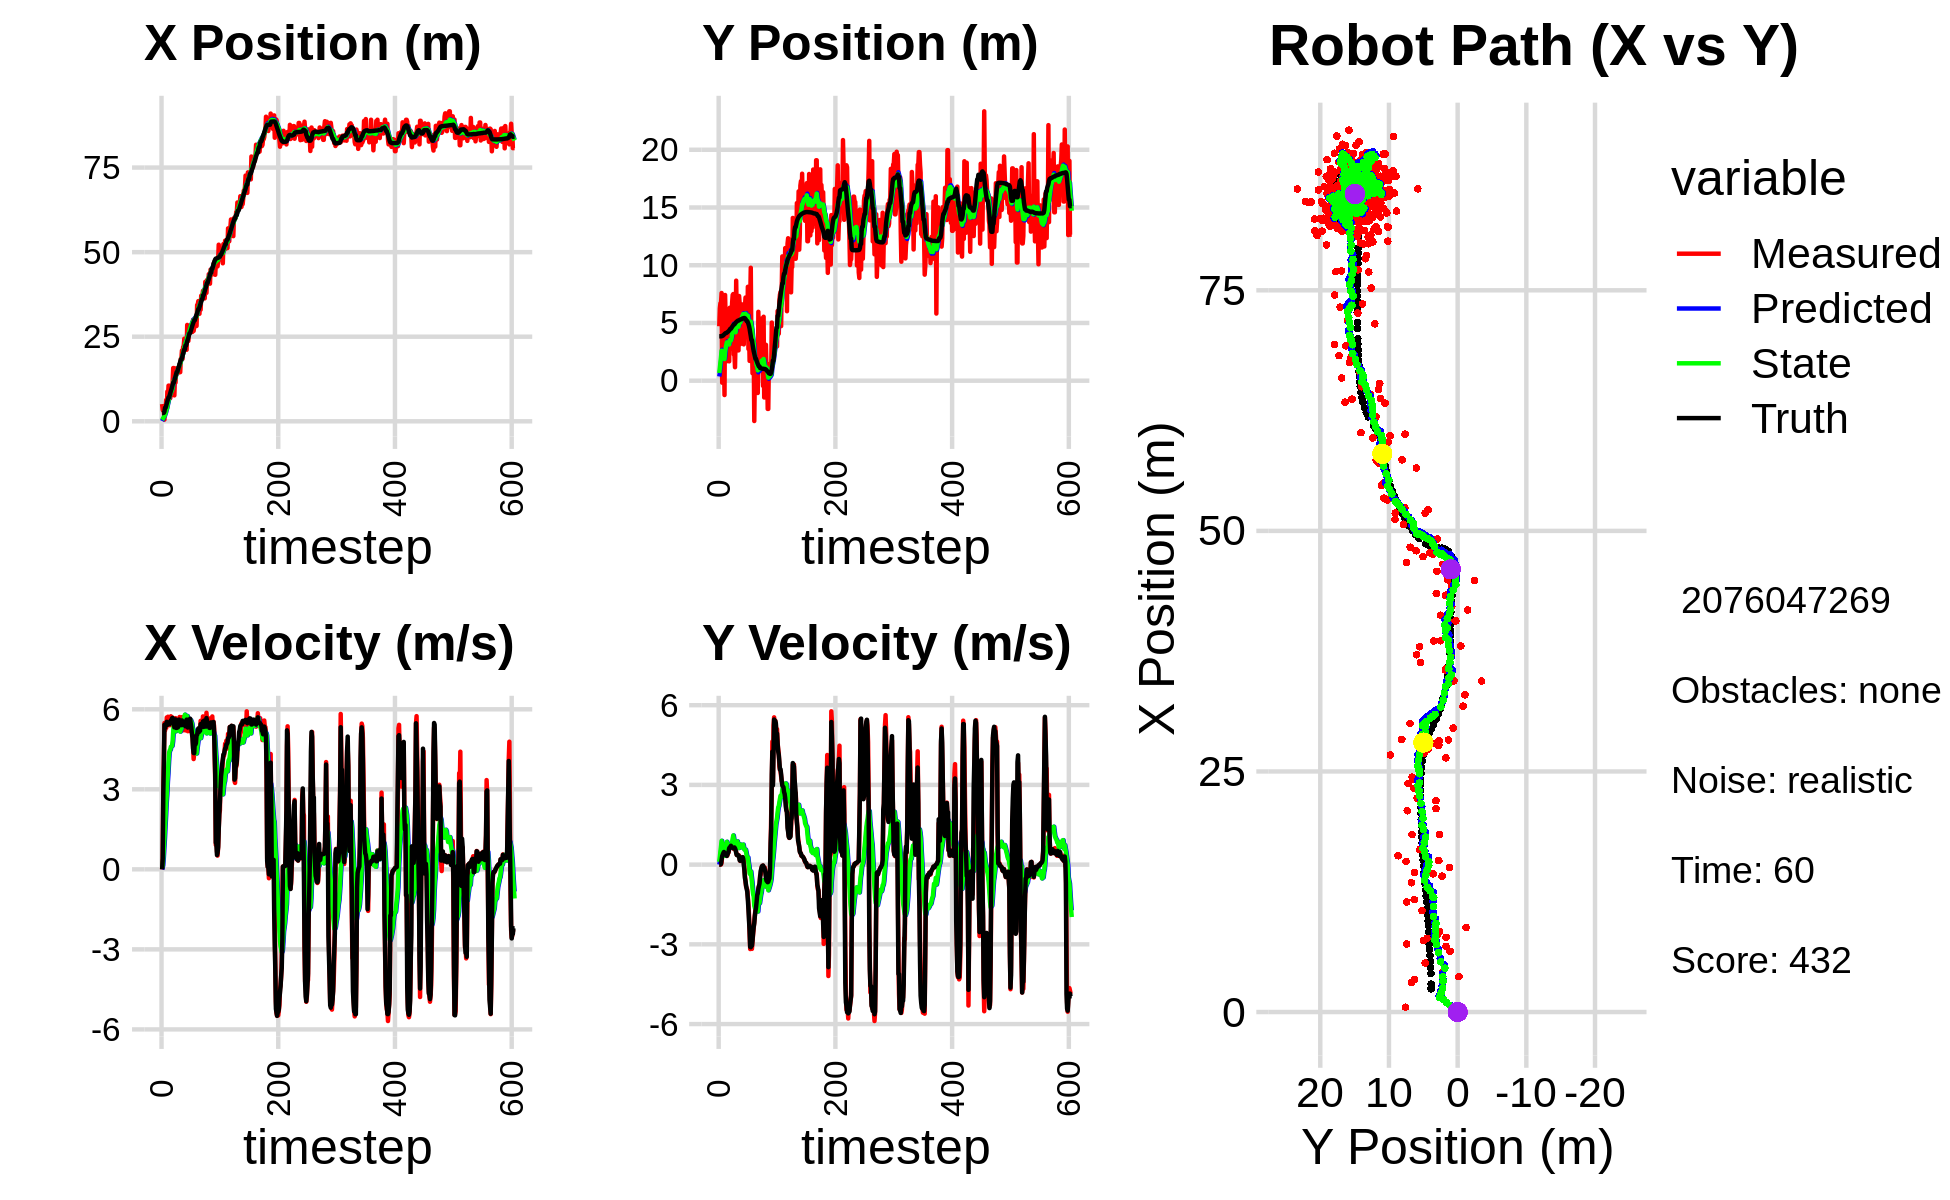

The table this chart was drawn from, first rows:
1.048876285281683529e+00, 5.670614838488759801e+00, 0.000000000000000000e+00, 0.000000000000000000e+00, 0.000000000000000000e+00, 0.000000000000000000e+00, 0.000000000000000000e+00, 0.000000000000000000e+00, 7.641332290139483951e-02, 3.640638014808891265e-01, 0.000000000000000000e+00, 0.000000000000000000e+00, 2.415933608806268396e+00, 3.845766306025808490e+00, 0.000000000000000000e+00, 0.000000000000000000e+00, 0.000000000000000000e+00, -5.578115815296769142e-05
5.092676400702917938e+00, 4.715503035865645565e+00, 0.000000000000000000e+00, 0.000000000000000000e+00, 7.641332290139483951e-02, 3.640638014808891265e-01, 0.000000000000000000e+00, 0.000000000000000000e+00, 4.423706534905447740e-01, 6.663711829518212948e-01, 5.978546596618355274e-02, 1.067663631815342629e-01, 2.415933608806268396e+00, 3.845766306025808490e+00, 0.000000000000000000e+00, 0.000000000000000000e+00, 0.000000000000000000e+00, -3.829630149994045496e-04
3.382308780928096947e+00, 6.274552344212993127e+00, 3.929999958134927640e-01, -9.239973378657256821e-05, 4.483492000871631133e-01, 6.770478192699747044e-01, 5.978546596618355274e-02, 1.067663631815342629e-01, 6.778874049860941220e-01, 1.101908665840725776e+00, 1.505382584319247541e-01, 2.935220857788819471e-01, 2.415933608806268396e+00, 3.845766306025808490e+00, 4.000000000000000222e-01, 0.000000000000000000e+00, 4.000000059604644775e-01, 2.351138246012851596e-04
3.073724209860300594e+00, 6.711787875946676252e+00, 2.914997160112330121e+00, 4.041551706972874337e-03, 6.929412308292866030e-01, 1.131260874418613893e+00, 1.505382584319247541e-01, 2.935220857788819471e-01, 9.669880688562668691e-01, 1.582072066417220313e+00, 4.457296628099394753e-01, 4.979973808830210347e-01, 2.512388229047853638e+00, 3.845784600954436083e+00, 2.799999999999999822e+00, 5.000000000000000104e-03, 2.799999952316284180e+00, -1.386467600241303444e-03
3.073724209860300594e+00, 6.711787875946676252e+00, 4.044996188458102715e+00, 5.608259751968896860e-03, 1.011561035137260811e+00, 1.631871804505522494e+00, 4.457296628099394753e-01, 4.979973808830210347e-01, 1.318882426150354892e+00, 2.057066590489507352e+00, 8.259297701152046312e-01, 6.851195722178499148e-01, 2.512388229047853638e+00, 3.845784600954436083e+00, 4.000000000000000000e+00, 2.999999999999999889e-02, 4.000000000000000000e+00, -1.386467600241303444e-03
5.019581313966073877e-01, 7.594046468622263291e+00, 5.486394649215288410e+00, 8.150231576091618302e-02, 1.401475403161875466e+00, 2.125578547711292288e+00, 8.259297701152046312e-01, 6.851195722178499148e-01, 1.520390934923852022e+00, 2.600797654636213263e+00, 1.187024889796494564e+00, 8.957838717583059829e-01, 2.892133712863867334e+00, 3.847932452491033661e+00, 5.419999999999999929e+00, 1.809999999999999942e-01, 5.422999858856201172e+00, -1.485425792634487152e-02
3.682508021376401874e+00, -1.719831057409498820e-01, 5.201189041258241552e+00, 3.355226425919147770e-01, 1.639093423903501545e+00, 2.690376041812043706e+00, 1.187024889796494564e+00, 8.957838717583059829e-01, 2.008273093004144805e+00, 2.390072326906571121e+00, 1.631790169691569314e+00, 7.171737151639232533e-01, 4.003973007329177491e+00, 3.889992850556710735e+00, 5.296999999999999709e+00, 3.180000000000000049e-01, 5.307000160217285156e+00, -6.441957503557205200e-02
3.682508021376401874e+00, -1.719831057409498820e-01, 5.372832206318213899e+00, 3.465951431041880970e-01, 2.171452109973301958e+00, 2.461789698422963468e+00, 1.631790169691569314e+00, 7.171737151639232533e-01, 2.491998237316635834e+00, 2.187217520785349478e+00, 2.032011742380968489e+00, 5.644779173820375640e-01, 4.003973007329177491e+00, 3.889992850556710735e+00, 5.392999999999999794e+00, 3.790000000000000036e-01, 5.406000137329101562e+00, -6.441957503557205200e-02
6.311666368987516762e+00, 1.089966690030578667e+00, 5.299539328770349833e+00, 4.051030869665052658e-01, 2.695199411554732638e+00, 2.243665312523553279e+00, 2.032011742380968489e+00, 5.644779173820375640e-01, 3.198497458559163675e+00, 2.121925872024505999e+00, 2.499185185627351480e+00, 4.985107973058358066e-01, 4.624330520483889373e+00, 3.933780109756516374e+00, 5.458999999999999631e+00, 4.369999999999999996e-01, 5.477000236511230469e+00, -7.629282027482986450e-02
4.096573352447888894e+00, 2.227190552372832144e+00, 5.693481539792659696e+00, 4.954742174117823250e-01, 3.448415977121898734e+00, 2.171776951755089780e+00, 2.499185185627351480e+00, 4.985107973058358066e-01, 3.672006524146591566e+00, 2.177161888707170423e+00, 2.808535947015441625e+00, 5.009964956982198014e-01, 5.254182815532955964e+00, 3.984938440732435527e+00, 5.530000000000000249e+00, 4.759999999999999787e-01, 5.551000118255615234e+00, -8.680612593889236450e-02
8.786545991913794040e+00, -1.239778789276649862e+00, 5.492650232188860393e+00, 4.493508102863503217e-01, 3.952860118848135595e+00, 2.227261538276992248e+00, 2.808535947015441625e+00, 5.009964956982198014e-01, 4.554903248623595857e+00, 1.876382390007119927e+00, 3.291030226390105895e+00, 3.323267141463067675e-01, 5.882596969236415063e+00, 4.038488118677468819e+00, 5.413000000000000256e+00, 4.490000000000000102e-01, 5.432000160217285156e+00, -8.162768930196762085e-02
7.066688179767258937e+00, 7.422041891120758628e+00, 5.720898612204715405e+00, 4.159516427055952592e-01, 4.884006271262606447e+00, 1.909615061421750637e+00, 3.291030226390105895e+00, 3.323267141463067675e-01, 5.220072857114111287e+00, 2.470045133087016342e+00, 3.612941227807554334e+00, 5.982037400302346875e-01, 6.526369094897403578e+00, 4.088613508252008089e+00, 5.471000000000000085e+00, 3.830000000000000071e-01, 5.485000133514404297e+00, -7.257968187332153320e-02
1.053712773273575110e+01, 5.176960004941759230e+00, 5.536606966485703829e+00, 3.706506817388025010e-01, 5.581366979894866631e+00, 2.529865507090039767e+00, 3.612941227807554334e+00, 5.982037400302346875e-01, 6.161619473917832046e+00, 2.787414663814976823e+00, 4.037034274910859644e+00, 7.103819272433445908e-01, 7.054475784013386708e+00, 4.125662697876967044e+00, 5.472000000000000419e+00, 3.659999999999999920e-01, 5.485000133514404297e+00, -6.684571504592895508e-02
1.053712773273575110e+01, 5.176960004941759230e+00, 5.522638294186702268e+00, 3.697155425927602934e-01, 6.565322901408918277e+00, 2.858452856539311249e+00, 4.037034274910859644e+00, 7.103819272433445908e-01, 7.028581649243640150e+00, 3.078145954141844332e+00, 4.371952360543016169e+00, 8.006483749809066852e-01, 7.054475784013386708e+00, 4.125662697876967044e+00, 5.512999999999999901e+00, 3.529999999999999805e-01, 5.524000167846679688e+00, -6.684571504592895508e-02
7.430305630110871640e+00, 4.946532917641913052e+00, 5.400084110480516841e+00, 3.273987610466642106e-01, 7.465776885297941590e+00, 3.158210791639934900e+00, 4.371952360543016169e+00, 8.006483749809066852e-01, 7.515449674214332632e+00, 3.318524445895930874e+00, 4.456764273564678192e+00, 8.592011014356738530e-01, 7.687009811557825145e+00, 4.166405571219811144e+00, 5.442000000000000171e+00, 3.270000000000000129e-01, 5.452000141143798828e+00, -6.055433303117752075e-02
6.835379123858390749e+00, 1.697161628630752039e+00, 5.531012328719426385e+00, 3.488045154706621576e-01, 7.961126101570800806e+00, 3.404444556039498249e+00, 4.456764273564678192e+00, 8.592011014356738530e-01, 7.906742817544054169e+00, 3.208210704173390493e+00, 4.487736609570328383e+00, 7.551982563093044831e-01, 8.313009262261001453e+00, 4.204262210586586335e+00, 5.496000000000000441e+00, 3.820000000000000062e-01, 5.508999824523925781e+00, -6.298001110553741455e-02
8.371594488819132707e+00, 2.641588253473069248e+00, 5.737411236974740980e+00, 4.366124699470641524e-01, 8.355516478501087363e+00, 3.283730529804321119e+00, 4.487736609570328383e+00, 7.551982563093044831e-01, 8.421620041152749536e+00, 3.204389430250869975e+00, 4.593450284677373041e+00, 7.101649205372700946e-01, 8.947982788210248728e+00, 4.247856182532595781e+00, 5.583999999999999631e+00, 4.269999999999999907e-01, 5.599999904632568359e+00, -7.595282047986984253e-02
7.978449702093822538e+00, 3.005312307215444179e+00, 5.415516912189562326e+00, 4.597835923588913243e-01, 8.880965069620486929e+00, 3.275405922304596817e+00, 4.593450284677373041e+00, 7.101649205372700946e-01, 8.835173990722749338e+00, 3.236977845735490966e+00, 4.614750762866226097e+00, 6.857087281543423618e-01, 9.480640411557381242e+00, 4.290162427274622381e+00, 5.525000000000000355e+00, 4.909999999999999920e-01, 5.546999931335449219e+00, -8.469802886247634888e-02
7.768585919909411608e+00, 1.677374137664327192e+00, 5.701328476944601320e+00, 6.112380553563412366e-01, 9.296649067009372658e+00, 3.305548718550925358e+00, 4.614750762866226097e+00, 6.857087281543423618e-01, 9.203274868619541138e+00, 3.136824347230210197e+00, 4.625148741845332978e+00, 6.085256465070811860e-01, 1.012395858754970313e+01, 4.351295961327627637e+00, 5.660999999999999588e+00, 6.179999999999999938e-01, 5.693999767303466797e+00, -1.068018153309822083e-01
1.168302732678202105e+01, 6.317085457457423558e+00, 5.510214917040449301e+00, 6.464008059194702449e-01, 9.665789742804074436e+00, 3.197676911880918293e+00, 4.625148741845332978e+00, 6.085256465070811860e-01, 9.908736580790705517e+00, 3.516306647954952957e+00, 4.805453229529674353e+00, 7.507726090968418475e-01, 1.077664565992279755e+01, 4.424238873103734093e+00, 5.677999999999999936e+00, 6.500000000000000222e-01, 5.715000152587890625e+00, -1.167758256196975708e-01
1.573712348916361670e+01, 2.748612953165844974e+00, 5.658455123331306957e+00, 7.033428942198711731e-01, 1.038928190374367233e+01, 3.591383908864637320e+00, 4.805453229529674353e+00, 7.507726090968418475e-01, 1.095643162716002905e+01, 3.503718319084489607e+00, 5.158487801177212617e+00, 7.107121174478723269e-01, 1.141592979450358136e+01, 4.500866128323653292e+00, 5.536999999999999922e+00, 6.740000000000000435e-01, 5.578000068664550781e+00, -1.236651688814163208e-01
1.573712348916361670e+01, 2.748612953165844974e+00, 5.617767868595778147e+00, 6.982854905858735250e-01, 1.147228040727775067e+01, 3.574789530829276973e+00, 5.158487801177212617e+00, 7.107121174478723269e-01, 1.191323120035748140e+01, 3.490339196257691068e+00, 5.421512524901822339e+00, 6.731655162795040503e-01, 1.141592979450358136e+01, 4.500866128323653292e+00, 5.567000000000000171e+00, 7.099999999999999645e-01, 5.611999988555908203e+00, -1.236651688814163208e-01
7.654850959405469446e+00, 4.457932850718720807e+00, 5.383146375919561244e+00, 6.885234870945141639e-01, 1.245538245284766354e+01, 3.557655747885641428e+00, 5.421512524901822339e+00, 6.731655162795040503e-01, 1.198366421607943977e+01, 3.649735026507503033e+00, 5.165459050097133797e+00, 7.140636566043249145e-01, 1.205262565588747670e+01, 4.581336749747254800e+00, 5.323999999999999844e+00, 6.760000000000000453e-01, 5.366000175476074219e+00, -1.272128373384475708e-01
1.343593186111709947e+01, 6.727020276483603567e+00, 5.312034713485587645e+00, 6.609825707615302193e-01, 1.250021012108915386e+01, 3.721141392167935713e+00, 5.165459050097133797e+00, 7.140636566043249145e-01, 1.259932573602007899e+01, 4.024059068729820332e+00, 5.226977016132082099e+00, 8.454614354845739754e-01, 1.266926765406082289e+01, 4.659830107097561402e+00, 5.326999999999999957e+00, 6.490000000000000213e-01, 5.366000175476074219e+00, -1.237948536872863770e-01
1.143799507631707613e+01, 7.427048517418155527e+00, 5.667086364388477904e+00, 6.390163704867475314e-01, 1.312202343763328649e+01, 4.108605212278277463e+00, 5.226977016132082099e+00, 8.454614354845739754e-01, 1.297988124985251979e+01, 4.436676198333456611e+00, 5.175029342779438046e+00, 9.834021600505543637e-01, 1.329799461345144351e+01, 4.734049869795637910e+00, 5.621000000000000441e+00, 6.320000000000000062e-01, 5.656000137329101562e+00, -1.122849583625793457e-01
1.564750373392554472e+01, 7.505338443650929392e+00, 5.240290752940246044e+00, 6.041347786507267337e-01, 1.349738418413046404e+01, 4.535016414338511659e+00, 5.175029342779438046e+00, 9.834021600505543637e-01, 1.371116363397647397e+01, 4.820384442938641989e+00, 5.293700792256334609e+00, 1.097685527146052387e+00, 1.394436836228629240e+01, 4.807152522515614201e+00, 5.301999999999999602e+00, 6.149999999999999911e-01, 5.337999820709228516e+00, -1.147797778248786926e-01
1.411565351503104893e+01, 2.264133644869613882e+00, 5.472527589075784071e+00, 6.500496217010943711e-01, 1.424053371320210815e+01, 4.930152995653247494e+00, 5.293700792256334609e+00, 1.097685527146052387e+00, 1.423751710966945616e+01, 4.640674062201638250e+00, 5.302049688286510687e+00, 9.587286873587802516e-01, 1.455882644612236199e+01, 4.879009439150150840e+00, 5.301000000000000156e+00, 6.250000000000000000e-01, 5.337999820709228516e+00, -1.182301789522171021e-01
1.411565351503104893e+01, 2.264133644869613882e+00, 5.433799815930954402e+00, 6.454493754945012096e-01, 1.476772207849810670e+01, 4.736546930937516109e+00, 5.302049688286510687e+00, 9.587286873587802516e-01, 1.471068712611209861e+01, 4.472456771714124812e+00, 5.278709765686923738e+00, 8.347088534784997682e-01, 1.455882644612236199e+01, 4.879009439150150840e+00, 5.466000000000000192e+00, 6.460000000000000187e-01, 5.504000186920166016e+00, -1.182301789522171021e-01
1.502535292510429521e+01, 1.168097449866682958e+00, 5.482011200658685190e+00, 6.378987265589443068e-01, 1.523855810268079125e+01, 4.555927657061975111e+00, 5.278709765686923738e+00, 8.347088534784997682e-01, 1.522815541572038889e+01, 4.203937084686148573e+00, 5.284449712459074355e+00, 6.756446033072138757e-01, 1.518373489350822148e+01, 4.953100395871380179e+00, 5.320000000000000284e+00, 6.119999999999999885e-01, 5.355000019073486328e+00, -1.158412098884582520e-01
1.436046230808694979e+01, 3.584450674857984520e+00, 5.305594771245414343e+00, 5.497465811570390049e-01, 1.575660038696629606e+01, 4.271501545016869628e+00, 5.284449712459074355e+00, 6.756446033072138757e-01, 1.562105067370154288e+01, 4.196499838292093720e+00, 5.212702265616334429e+00, 6.394443476409863436e-01, 1.579986762967253178e+01, 5.022006941463609486e+00, 5.467999999999999972e+00, 5.500000000000000444e-01, 5.495999813079833984e+00, -1.032479405403137207e-01
1.624312109498276158e+01, 8.663002802202798946e+00, 5.499025083124239544e+00, 4.807524566751200656e-01, 1.614232090026317579e+01, 4.260444273056192444e+00, 5.212702265616334429e+00, 6.394443476409863436e-01, 1.616692105517469003e+01, 4.700289172886752631e+00, 5.241903720173983316e+00, 8.268134508335361899e-01, 1.632341003379208644e+01, 5.072955442367259593e+00, 5.613000000000000433e+00, 4.380000000000000004e-01, 5.630000114440917969e+00, -8.720331639051437378e-02
1.688139001249282245e+01, 5.511642379967553573e+00, 5.711312141092142802e+00, 3.655724205035257857e-01, 1.669111142719208729e+01, 4.782970517970106528e+00, 5.241903720173983316e+00, 8.268134508335361899e-01, 1.673389025664058494e+01, 4.837443812178173097e+00, 5.291094959132132125e+00, 8.377944633697824717e-01, 1.696003723128202623e+01, 5.121465994571376079e+00, 5.469999999999999751e+00, 3.639999999999999902e-01, 5.481999874114990234e+00, -6.392128020524978638e-02
1.451606702800438065e+01, 6.282353354576005522e+00, 5.473159935955340671e+00, 3.602038035700917962e-01, 1.726299975255379948e+01, 4.921223258515150967e+00, 5.291094959132132125e+00, 8.377944633697824717e-01, 1.700352877678195185e+01, 5.039153181568416073e+00, 5.161655452535875099e+00, 8.759704709817944801e-01, 1.758284759518344131e+01, 5.161044909046883511e+00, 5.402000000000000135e+00, 3.489999999999999769e-01, 5.413000106811523438e+00, -6.571799516677856445e-02
1.846095545578383934e+01, 2.624527884435102543e+00, 5.583992999628216047e+00, 3.663882605949538296e-01, 1.751969432203554078e+01, 5.126750228666595355e+00, 5.161655452535875099e+00, 8.759704709817944801e-01, 1.763354830707201160e+01, 4.851566663268598312e+00, 5.246459399642949606e+00, 7.420128650597744846e-01, 1.821177864091820453e+01, 5.203135205565378563e+00, 5.475999999999999979e+00, 3.639999999999999902e-01, 5.487999916076660156e+00, -6.552010774612426758e-02
1.846095545578383934e+01, 2.624527884435102543e+00, 5.253702890527782721e+00, 3.447165968638061240e-01, 1.815819424703630602e+01, 4.925767949774575882e+00, 5.246459399642949606e+00, 7.420128650597744846e-01, 1.818819803748052522e+01, 4.675706407222608441e+00, 5.263004912687470060e+00, 6.221246484042385338e-01, 1.821177864091820453e+01, 5.203135205565378563e+00, 5.405999999999999694e+00, 3.439999999999999725e-01, 5.415999889373779297e+00, -6.552010774612426758e-02
2.091755747821940403e+01, 7.333437873426865039e+00, 5.704628048076101798e+00, 3.441592323083305649e-01, 1.871449852874927089e+01, 4.737918872063032083e+00, 5.263004912687470060e+00, 6.221246484042385338e-01, 1.895283603628482894e+01, 4.989412185181869575e+00, 5.415854401371039906e+00, 7.239614399689427993e-01, 1.872883605979385635e+01, 5.236022903237352644e+00, 5.581999999999999851e+00, 2.919999999999999818e-01, 5.590000152587890625e+00, -6.025679409503936768e-02
1.844312965840216378e+01, 6.630580617723632386e+00, 5.416850728659699854e+00, 2.120594840553664817e-01, 1.949442147642193390e+01, 5.061808329178763444e+00, 5.415854401371039906e+00, 7.239614399689427993e-01, 1.939158343227668269e+01, 5.199354834922645274e+00, 5.360584906395091664e+00, 7.697101457316808393e-01, 1.937046051037303940e+01, 5.270146919079180314e+00, 5.411999999999999922e+00, 1.610000000000000042e-01, 5.414000034332275391e+00, -3.912813216447830200e-02
2.196942865799832489e+01, 3.165791703401756418e+00, 5.213198404499150840e+00, 1.370729251866555920e-01, 1.992764192291619096e+01, 5.276325849495813181e+00, 5.360584906395091664e+00, 7.697101457316808393e-01, 2.011988612757451378e+01, 5.035742667807055817e+00, 5.455789448567951894e+00, 6.474904169158532952e-01, 1.999144744873074586e+01, 5.289957953540543656e+00, 5.408999999999999808e+00, 1.439999999999999891e-01, 5.410999774932861328e+00, -2.628738433122634888e-02
2.224004387807059757e+01, 5.900200141675501442e+00, 5.682863534741161793e+00, 2.168611212868718774e-01, 2.066546507243131003e+01, 5.100491709498641058e+00, 5.455789448567951894e+00, 6.474904169158532952e-01, 2.083125306439794144e+01, 5.163478162256645909e+00, 5.557643714081299535e+00, 6.630177633230526224e-01, 2.062004661569344677e+01, 5.309445334176844611e+00, 5.536999999999999922e+00, 2.119999999999999940e-01, 5.540999889373779297e+00, -3.814202919602394104e-02
2.440913772599576603e+01, 6.608492566009811497e+00, 5.412764567154247253e+00, 2.598891166697450128e-01, 2.138701743580607229e+01, 5.229779938588951183e+00, 5.557643714081299535e+00, 6.630177633230526224e-01, 2.167533540159547201e+01, 5.352627681870714582e+00, 5.704673834755230821e+00, 7.053631191640715725e-01, 2.125305747982012505e+01, 5.336603833512146622e+00, 5.496000000000000441e+00, 2.630000000000000115e-01, 5.501999855041503906e+00, -4.797727242112159729e-02
2.440913772599576603e+01, 6.608492566009811497e+00, 5.457712862374030749e+00, 2.620472694206270048e-01, 2.224580278507099607e+01, 5.423163993787121662e+00, 5.704673834755230821e+00, 7.053631191640715725e-01, 2.244481897868413611e+01, 5.524716422650690184e+00, 5.797968333346227965e+00, 7.373269876387762434e-01, 2.125305747982012505e+01, 5.336603833512146622e+00, 5.384999999999999787e+00, 2.730000000000000204e-01, 5.392000198364257812e+00, -4.797727242112159729e-02
2.325401437311287012e+01, 6.332391275809501785e+00, 5.208209384752437110e+00, 2.660481085600285844e-01, 2.302461581201875873e+01, 5.598449121414567742e+00, 5.797968333346227965e+00, 7.373269876387762434e-01, 2.301671900926638870e+01, 5.653062485639465784e+00, 5.760830324805858105e+00, 7.480854556182038317e-01, 2.238591766379067138e+01, 5.394880009761973128e+00, 5.362000000000000099e+00, 2.829999999999999738e-01, 5.368999958038330078e+00, -5.103809013962745667e-02
2.325401437311287012e+01, 6.332391275809501785e+00, 5.264136219934965055e+00, 2.689049884622883857e-01, 2.359280204174697460e+01, 5.727871031201286378e+00, 5.760830324805858105e+00, 7.480854556182038317e-01, 2.353408613796112903e+01, 5.769031600560127870e+00, 5.701542593685115179e+00, 7.527697581633081558e-01, 2.238591766379067138e+01, 5.394880009761973128e+00, 5.410000000000000142e+00, 2.250000000000000056e-01, 5.414999961853027344e+00, -5.103809013962745667e-02
2.113565981380085290e+01, 3.145074201682403814e+00, 5.668874518441970878e+00, 1.882682002587073855e-01, 2.410424039732964019e+01, 5.844308576376458397e+00, 5.701542593685115179e+00, 7.527697581633081558e-01, 2.381202607680884498e+01, 5.546934403806867309e+00, 5.542514936799823211e+00, 6.077429108938098290e-01, 2.300843811049510990e+01, 5.423080278338740179e+00, 5.610999999999999766e+00, -4.000000000000000083e-03, 5.611000061035156250e+00, -3.319865837693214417e-02
2.848459053039465161e+01, 5.391913133427923555e+00, 5.397592655853834742e+00, -1.232734110877895528e-01, 2.436627757048882614e+01, 5.607708694896248680e+00, 5.542514936799823211e+00, 6.077429108938098290e-01, 2.476187707348018208e+01, 5.555125130392237764e+00, 5.747257991855399872e+00, 5.646694646370070680e-01, 2.364426422107640136e+01, 5.430877400155951662e+00, 5.607999999999999652e+00, -1.930000000000000049e-01, 5.611000061035156250e+00, 2.283462136983871460e-02
2.416721659878239237e+01, 6.366761935447217802e+00, 5.177996152146216779e+00, -4.074180053795393719e-01, 2.533660287266572197e+01, 5.611592076855938416e+00, 5.747257991855399872e+00, 5.646694646370070680e-01, 2.519286258971935766e+01, 5.647324583273308107e+00, 5.638181689995164447e+00, 5.533804849501769985e-01, 2.417035484294378378e+01, 5.406786038229112634e+00, 5.315999999999999837e+00, -5.060000000000000053e-01, 5.340000152587890625e+00, 7.852078974246978760e-02
2.375457966321858549e+01, 7.202118111532470834e+00, 5.473285651599781865e+00, -6.521419332958588999e-01, 2.575668075871887552e+01, 5.702662631768325774e+00, 5.638181689995164447e+00, 5.533804849501769985e-01, 2.555225104618375553e+01, 5.804049899482651043e+00, 5.519006371015436230e+00, 5.642226239518235431e-01, 2.478521442408549902e+01, 5.346503569038124404e+00, 5.392999999999999794e+00, -6.189999999999999947e-01, 5.427999973297119141e+00, 1.185908988118171692e-01
2.692468869662953423e+01, 4.877673400808427040e+00, 5.615550697936697588e+00, -8.330185343961712396e-01, 2.610415168328529845e+01, 5.860472161877833486e+00, 5.519006371015436230e+00, 5.642226239518235431e-01, 2.618942515154136785e+01, 5.702148605955603244e+00, 5.570266011069753276e+00, 4.567304775550234952e-01, 2.542056846576454276e+01, 5.263933970116639216e+00, 5.591999999999999638e+00, -7.940000000000000391e-01, 5.647999763488769531e+00, 1.472674310207366943e-01
2.733153545826639430e+01, 4.307843876659461557e+00, 5.186332000971270340e+00, -8.832230869771195980e-01, 2.674645175264834407e+01, 5.747821653711105760e+00, 5.570266011069753276e+00, 4.567304775550234952e-01, 2.678395705489707623e+01, 5.545555141400694055e+00, 5.569031815275845787e+00, 3.316943732155719360e-01, 2.604674911510997859e+01, 5.163893057272536780e+00, 5.418000000000000149e+00, -9.120000000000000329e-01, 5.493999958038330078e+00, 1.686799824237823486e-01
2.733153545826639430e+01, 4.307843876659461557e+00, 5.586569402414849783e+00, -9.513828023907293652e-01, 2.734086023642466046e+01, 5.578724578722251692e+00, 5.569031815275845787e+00, 3.316943732155719360e-01, 2.734085007607537676e+01, 5.395991398653927185e+00, 5.570004390813840800e+00, 2.167310717817094723e-01, 2.604674911510997859e+01, 5.163893057272536780e+00, 5.647999999999999687e+00, -1.020000000000000018e+00, 5.738999843597412109e+00, 1.686799824237823486e-01
2.832781517476405497e+01, 8.132330609463318538e+00, 5.544323165916968499e+00, -1.206131919684638065e+00, 2.789785051515676173e+01, 5.417664505832098243e+00, 5.570004390813840800e+00, 2.167310717817094723e-01, 2.793860940105493640e+01, 5.633127182728923543e+00, 5.590499710588417770e+00, 2.712229962049340082e-01, 2.669380950919083872e+01, 5.043426229295051577e+00, 5.471000000000000085e+00, -1.314000000000000057e+00, 5.626999855041503906e+00, 2.142060846090316772e-01
2.770522153376603569e+01, 2.747049761636167986e+00, 5.358781350936689947e+00, -1.485995286107268498e+00, 2.849765937211377675e+01, 5.660249482349416716e+00, 5.590499710588417770e+00, 2.712229962049340082e-01, 2.840818016260434931e+01, 5.291102073953369178e+00, 5.529439022652351987e+00, 6.203151910097487454e-02, 2.721718311315870409e+01, 4.917551232522801463e+00, 5.328999999999999737e+00, -1.681999999999999940e+00, 5.589000225067138672e+00, 2.705041468143463135e-01
2.798994725932946182e+01, 4.423308027704536016e+00, 5.339667755485239198e+00, -1.912990193937378347e+00, 2.896112406486958335e+01, 5.297305225863466305e+00, 5.529439022652351987e+00, 6.203151910097487454e-02, 2.885631029285296378e+01, 5.125750960627915020e+00, 5.462467944186542468e+00, -6.717158837633357971e-02, 2.782104015331517743e+01, 4.731016529737994247e+00, 5.102000000000000313e+00, -2.112000000000000099e+00, 5.521999835968017578e+00, 3.440144956111907959e-01
2.642168617213636139e+01, 1.715477599402471798e+00, 5.081573470444531893e+00, -2.573330175931013653e+00, 2.940255708727161732e+01, 5.119033801790281224e+00, 5.462467944186542468e+00, -6.717158837633357971e-02, 2.909122089021776247e+01, 4.668720657488474757e+00, 5.273733033540552562e+00, -3.323696616477911925e-01, 2.840104961366087366e+01, 4.494146002996599165e+00, 4.926999999999999602e+00, -2.494000000000000217e+00, 5.521999835968017578e+00, 4.687578380107879639e-01
2.998353707799644852e+01, 6.932330413106557288e+00, 4.655263173880462624e+00, -3.176951769366730183e+00, 2.961859419357181622e+01, 4.635483691323695865e+00, 5.273733033540552562e+00, -3.323696616477911925e-01, 2.962248568058255671e+01, 4.748879095642445591e+00, 5.241335543166087518e+00, -3.615592593364677643e-01, 2.894435024226268993e+01, 4.172603411143827934e+00, 4.533999999999999808e+00, -3.096000000000000085e+00, 5.489999771118164062e+00, 5.988453030586242676e-01
2.671158814453695030e+01, 9.780271554609189621e+00, 4.134834314019861345e+00, -2.971802361076802068e+00, 3.014661923489916617e+01, 4.712723169708798565e+00, 5.241335543166087518e+00, -3.615592593364677643e-01, 2.975349632825799873e+01, 5.116860776338520544e+00, 4.968135019180186518e+00, -2.577334614482909014e-01, 2.936538410207523597e+01, 3.876523041778417777e+00, 4.360999999999999766e+00, -3.109999999999999876e+00, 5.320000171661376953e+00, 6.231818199157714844e-01
2.790566980856061718e+01, 3.308180628240064536e+00, 4.352312607576971359e+00, -2.952025426765364280e+00, 3.025030983017601827e+01, 5.091087430193691254e+00, 4.968135019180186518e+00, -2.577334614482909014e-01, 2.998915224555585723e+01, 4.797180008371021209e+00, 4.793293717439192747e+00, -4.600508740287485021e-01, 2.986358451805839920e+01, 3.523146046083788452e+00, 4.355999999999999872e+00, -3.053999999999999826e+00, 5.320000171661376953e+00, 5.959899425506591797e-01
2.790566980856061718e+01, 3.308180628240064536e+00, 4.674246320297075208e+00, -3.170382100876557363e+00, 3.046848161729977633e+01, 4.751174920968145976e+00, 4.793293717439192747e+00, -4.600508740287485021e-01, 3.021153476711837982e+01, 4.491055287608625157e+00, 4.648422031662129861e+00, -6.481051264887269792e-01, 2.986358451805839920e+01, 3.523146046083788452e+00, 4.785999999999999588e+00, -3.048000000000000043e+00, 5.673999786376953125e+00, 5.959899425506591797e-01
2.950606334199059688e+01, 6.411885154053208469e-01, 4.661736051025223482e+00, -2.886434446736898085e+00, 3.067637697028459343e+01, 4.426244774959752881e+00, 4.648422031662129861e+00, -6.481051264887269792e-01, 3.056252416967154417e+01, 3.948504269578483772e+00, 4.587913850708278396e+00, -9.178453824024308538e-01, 3.040697669983266849e+01, 3.168905866980912478e+00, 4.676000000000000156e+00, -2.849000000000000199e+00, 5.475999832153320312e+00, 5.544002056121826172e-01
2.828407073015214834e+01, 1.348844481196988410e+00, 4.729904970172828627e+00, -2.619856613332242734e+00, 3.102131555474237246e+01, 3.856719731338240642e+00, 4.587913850708278396e+00, -9.178453824024308538e-01, 3.076072958369848465e+01, 3.530986574489707763e+00, 4.455642071561474182e+00, -1.106615990728929244e+00, 3.094440937069131792e+01, 2.849929763235325098e+00, 4.732999999999999652e+00, -2.557999999999999829e+00, 5.380000114440917969e+00, 5.058264136314392090e-01
2.818167853363381070e+01, 2.700120491434369718e+00, 5.016271054796641593e+00, -2.391082492400527393e+00, 3.120629379085463029e+01, 3.420324975416814794e+00, 4.455642071561474182e+00, -1.106615990728929244e+00, 3.093912533677179866e+01, 3.293365577909902253e+00, 4.343175781150366177e+00, -1.197341560548482509e+00, 3.150102901472356720e+01, 2.560828162488766768e+00, 5.025999999999999801e+00, -2.346000000000000085e+00, 5.546000003814697266e+00, 4.448062181472778320e-01
... 545 more rows
